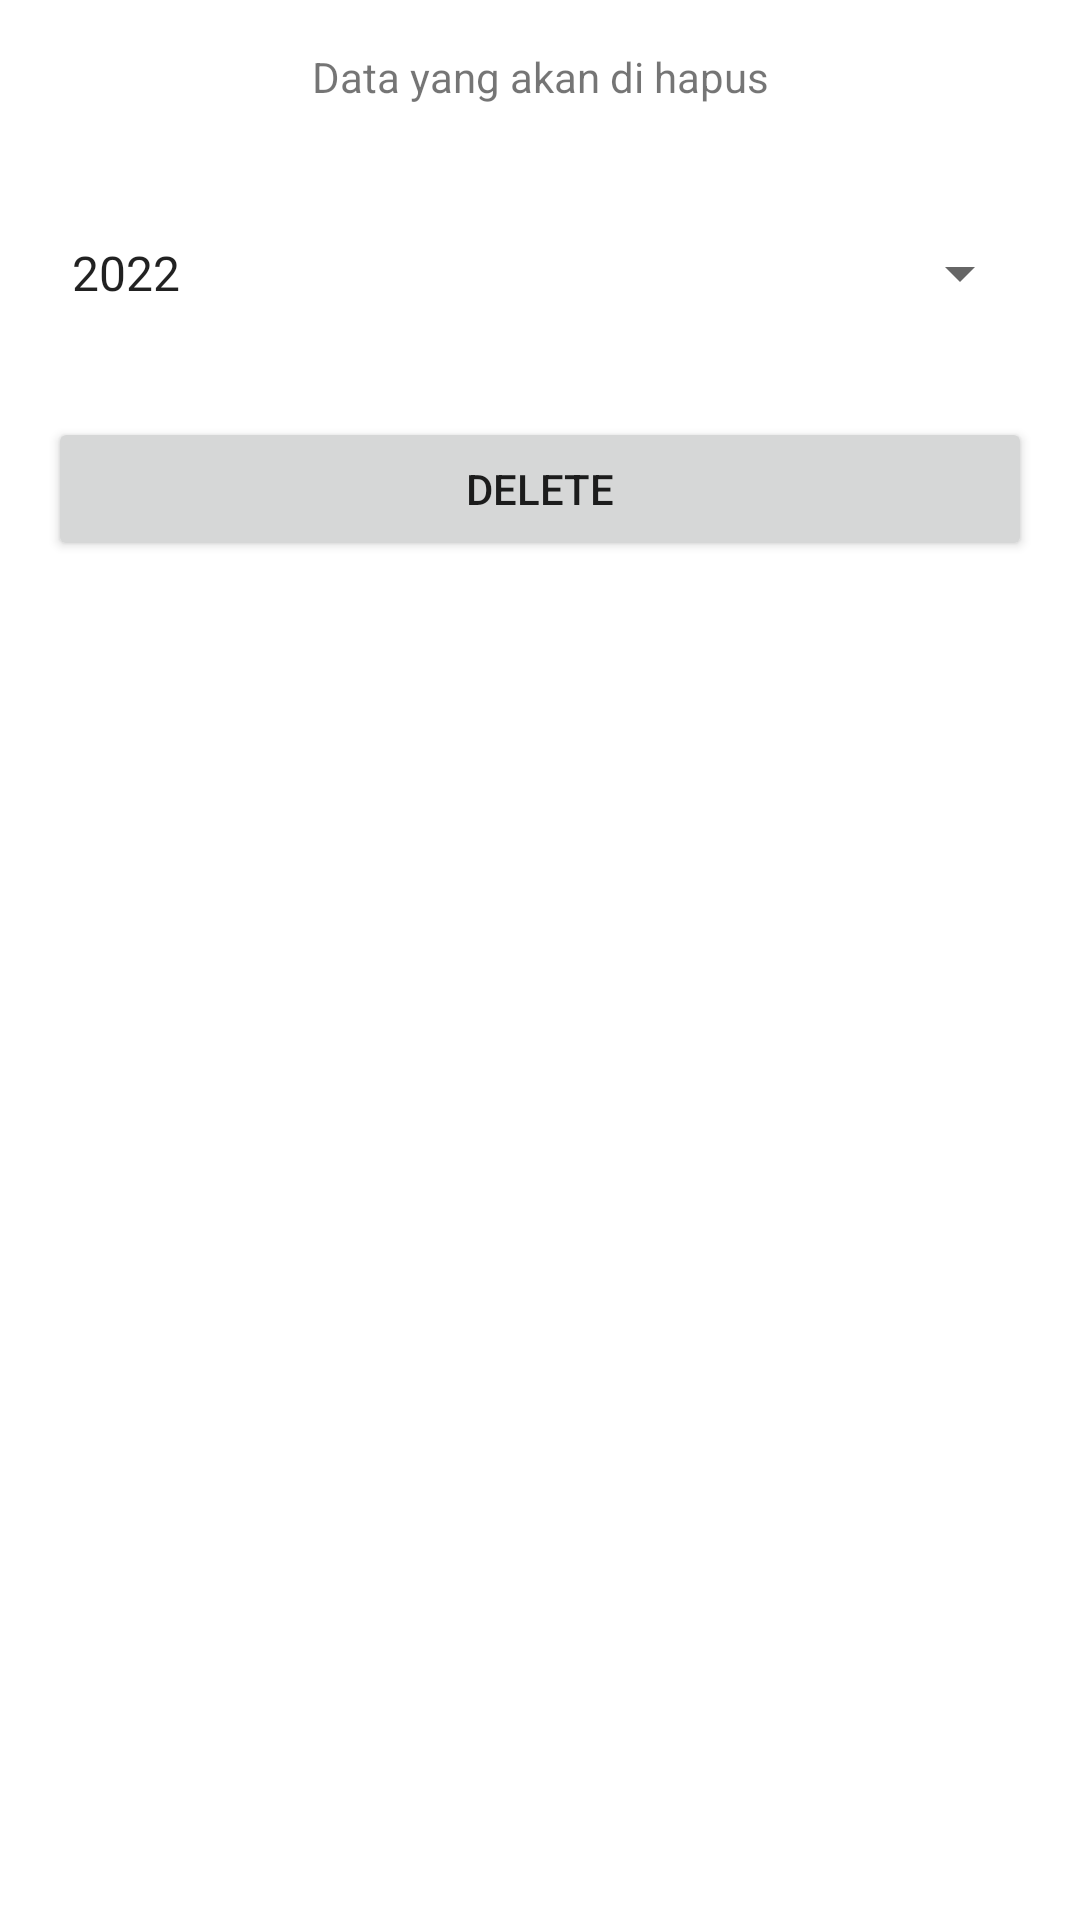

Android layout source for this screen:
<!-- AndroidManifest.xml: application theme Theme.AplikasiTugasAkhir -->
<!-- res/layout/activity_delete.xml -->
<?xml version="1.0" encoding="utf-8"?>
<androidx.constraintlayout.widget.ConstraintLayout xmlns:android="http://schemas.android.com/apk/res/android"
    xmlns:app="http://schemas.android.com/apk/res-auto"
    xmlns:tools="http://schemas.android.com/tools"
    android:layout_width="match_parent"
    android:layout_height="match_parent"
    tools:context=".DeleteActivity">

    <TextView
        android:id="@+id/textView_delete"
        android:layout_width="wrap_content"
        android:layout_height="wrap_content"
        android:layout_marginTop="16dp"
        android:text="Data yang akan di hapus"
        app:layout_constraintEnd_toEndOf="parent"
        app:layout_constraintStart_toStartOf="parent"
        app:layout_constraintTop_toTopOf="parent" />

    <Spinner
        android:id="@+id/spinner_year_delete"
        android:layout_width="0dp"
        android:layout_height="wrap_content"
        android:layout_marginStart="16dp"
        android:layout_marginTop="32dp"
        android:layout_marginEnd="16dp"
        android:contentDescription="spinner_year"
        android:minHeight="48dp"
        android:entries="@array/year"
        app:layout_constraintEnd_toEndOf="parent"
        app:layout_constraintStart_toStartOf="parent"
        app:layout_constraintTop_toBottomOf="@+id/textView_delete" />


    <Button
        android:id="@+id/button_delete"
        android:layout_width="0dp"
        android:layout_height="wrap_content"
        android:layout_marginStart="16dp"
        android:layout_marginTop="24dp"
        android:layout_marginEnd="16dp"
        android:text="Delete"
        app:layout_constraintEnd_toEndOf="parent"
        app:layout_constraintStart_toStartOf="parent"
        app:layout_constraintTop_toBottomOf="@+id/spinner_year_delete" />

</androidx.constraintlayout.widget.ConstraintLayout>
<!-- resources referenced by this layout -->
<resources>
  <string-array name="year">
          <item>2022</item>
          <item>2023</item>
          <item>2024</item>
          <item>2025</item>
      </string-array>
  <style name="Theme.AplikasiTugasAkhir" parent="Theme.MaterialComponents.DayNight.DarkActionBar">
          
          <item name="colorPrimary">@color/purple_500</item>
          <item name="colorPrimaryVariant">@color/purple_700</item>
          <item name="colorOnPrimary">@color/white</item>
          
          <item name="colorSecondary">@color/teal_200</item>
          <item name="colorSecondaryVariant">@color/teal_700</item>
          <item name="colorOnSecondary">@color/black</item>
          
          <item name="android:statusBarColor" tools:targetApi="l">?attr/colorPrimaryVariant</item>
          
      </style>
  <!-- not gathered from this repository: default colours our renderer supplied (Android Studio template values) -->
  <color name="purple_500">#FF6200EE</color>
  <color name="purple_700">#FF3700B3</color>
  <color name="teal_200">#FF03DAC5</color>
  <color name="teal_700">#FF018786</color>
  <color name="black">#FF000000</color>
  <color name="white">#FFFFFFFF</color>
</resources>
